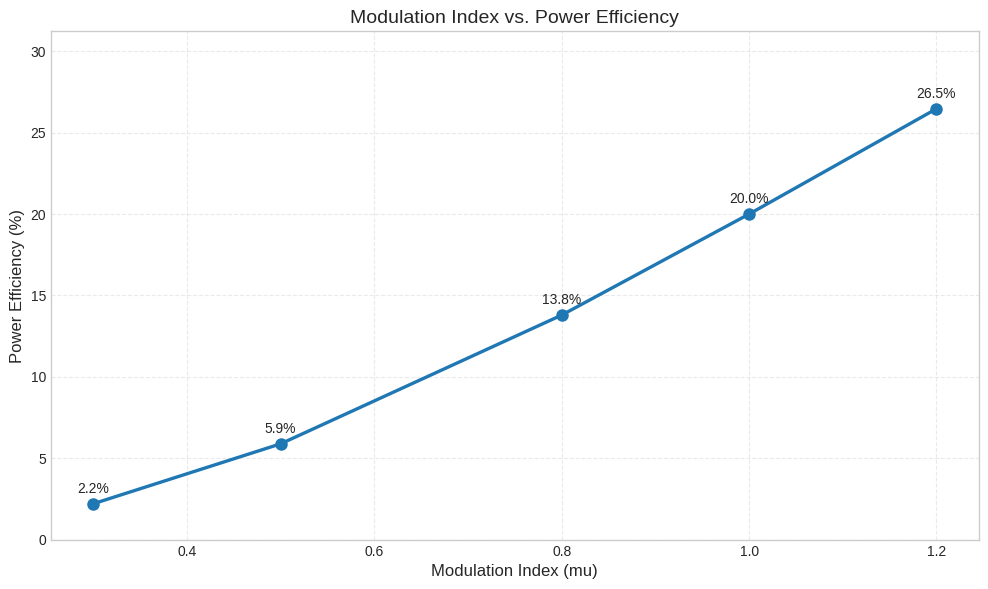
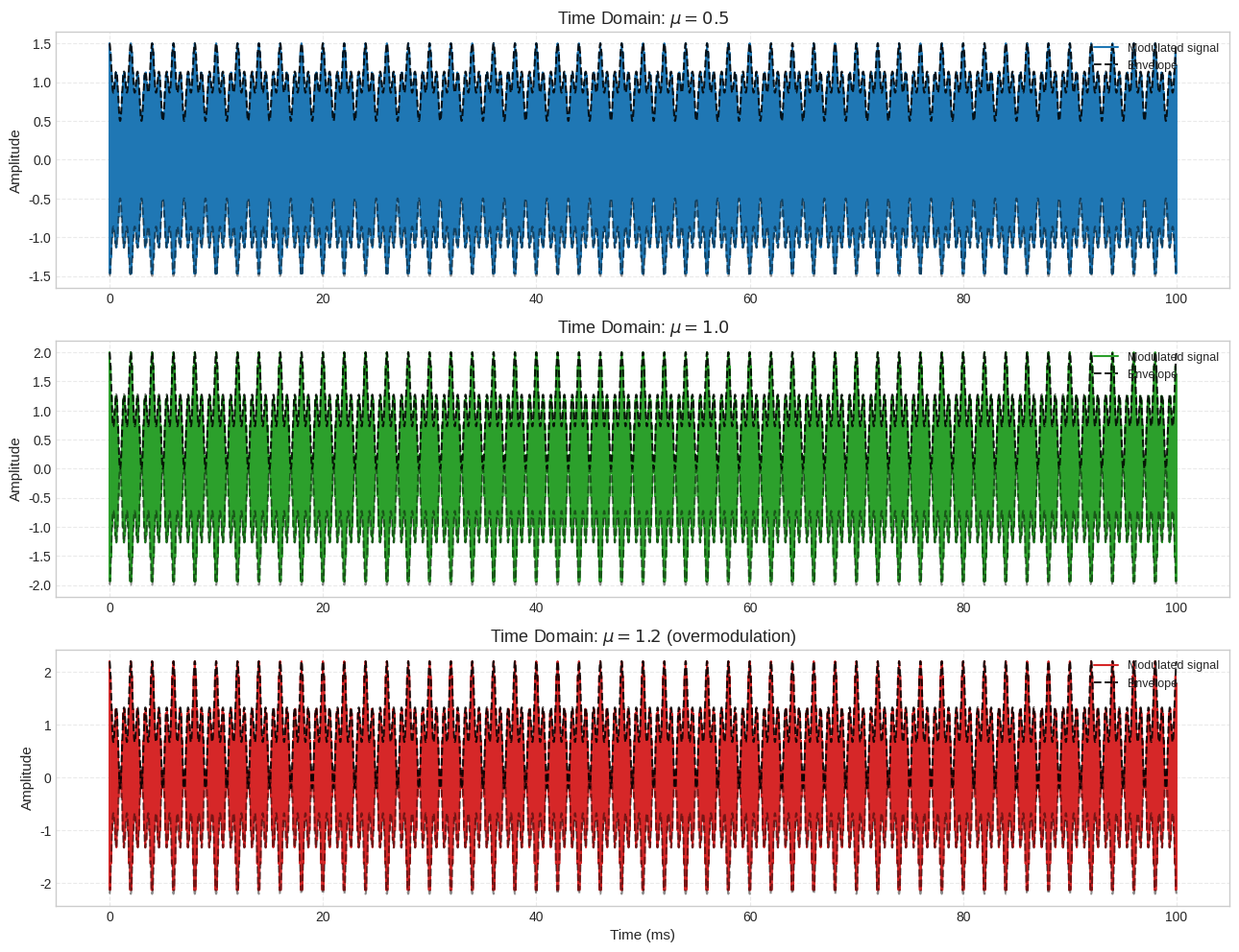

Python code for these plots, in order:
import numpy as np
import matplotlib
matplotlib.use('Agg')
import matplotlib.pyplot as plt
import os

plt.style.use('seaborn-v0_8-whitegrid')
plt.rcParams.update({
    'figure.dpi': 140,
    'savefig.dpi': 140,
    'font.size': 10,
    'axes.titlesize': 13,
    'axes.labelsize': 11,
    'legend.fontsize': 9,
})

# --- Settings ---
fs = 100000       # 100 kHz sampling
fc = 10000       # 10 kHz carrier
duration = 0.1   # 100ms
t = np.arange(int(duration * fs)) / fs

output_dir = 'task2_results'
if not os.path.exists(output_dir):
    os.makedirs(output_dir)

# 1. Create Multitone Message Signal (m(t))
# Message is the sum of two sinusoids: m(t) = cos(2pi*f1*t) + cos(2pi*f2*t)
f1, f2 = 500, 1500
message_raw = np.cos(2 * np.pi * f1 * t) + np.cos(2 * np.pi * f2 * t)
# Normalize message so max amplitude is exactly 1.0
message = message_raw / np.max(np.abs(message_raw))

# 2. Modulation and Power Analysis
mu_values = [0.3, 0.5, 0.8, 1.0, 1.2]
efficiencies = []
pm_values = [] # Message Power (Pm)
modulated_signals = {}

# CARRIER-INDEPENDENT FORMULA:
# eta = (mu^2 * Pm_norm) / (1 + mu^2 * Pm_norm)
# Where Pm_norm is the average power of the normalized message m(t)
Pm_norm = np.mean(message**2)
carrier = np.cos(2 * np.pi * fc * t)

print("--- Task 2: Detailed Power Efficiency Analysis ---")
for mu in mu_values:
    # Generate modulated signal: s(t) = (1 + mu*m(t)) * cos(2pi*fc*t)
    s_t = (1 + mu * message) * carrier
    modulated_signals[mu] = s_t
    
    # Message Power Pm = mu^2 * Pm_norm (relative to carrier power)
    Pm = mu**2 * Pm_norm
    # Efficiency eta
    eta = (Pm / (1 + Pm)) * 100
    
    efficiencies.append(eta)
    pm_values.append(Pm)
    
    print(f"mu = {mu:<5} | Pm = {Pm:.4f} | Efficiency = {eta:.2f}%")

# 3. Create Detailed Results Table
table_content = "\n--- Task 2: Detailed Modulation Results ---\n"
table_content += f"{'Modulation Index (mu)':<25} | {'Message Power (Pm)':<20} | {'Efficiency (eta)':<15}\n"
table_content += "-" * 65 + "\n"
for i in range(len(mu_values)):
    table_content += f"{mu_values[i]:<25} | {pm_values[i]:<20.4f} | {efficiencies[i]:<15.2f}%\n"

print(table_content)
with open(os.path.join(output_dir, 'detailed_efficiency_table.txt'), 'w') as f:
    f.write(table_content)

# 4. Detailed Plotting (Question a and b)
# Question (a): Efficiency Plot
plt.figure(figsize=(10, 6))
plt.plot(mu_values, efficiencies, 'o-', color='#1f77b4', linewidth=2.4, markersize=8)
for mu, eta in zip(mu_values, efficiencies):
    plt.annotate(f'{eta:.1f}%', (mu, eta), textcoords='offset points', xytext=(0, 8), ha='center')
plt.title("Modulation Index vs. Power Efficiency", fontsize=14)
plt.xlabel("Modulation Index (mu)", fontsize=12)
plt.ylabel("Power Efficiency (%)", fontsize=12)
plt.ylim(0, max(efficiencies) * 1.18)
plt.grid(True, linestyle='--', alpha=0.4)
plt.tight_layout()
plt.savefig(os.path.join(output_dir, 'efficiency_vs_mu.png'))
plt.close()

# Question (b): Multi-Waveform Comparison
plt.figure(figsize=(13, 10))
test_mu = [0.5, 1.0, 1.2]
colors = ['#1f77b4', '#2ca02c', '#d62728']
for i, mu in enumerate(test_mu):
    plt.subplot(3, 1, i+1)
    plt.plot(t * 1000, modulated_signals[mu], label=f'Modulated signal', color=colors[i], linewidth=1.5)
    plt.plot(t * 1000, (1 + mu * message), 'k--', alpha=0.85, label='Envelope')
    plt.plot(t * 1000, -(1 + mu * message), 'k--', alpha=0.45)
    plt.title(f"Time Domain: $\mu = {mu}$" + (" (overmodulation)" if mu > 1 else ""))
    plt.ylabel("Amplitude")
    plt.legend(loc='upper right')
    plt.grid(True, linestyle='--', alpha=0.4)
plt.xlabel("Time (ms)")
plt.tight_layout()
plt.tight_layout()
plt.savefig(os.path.join(output_dir, 'overmodulation_comparison.png'))
plt.close()

print(f"\nTask 2 finished. All detailed results saved in '{output_dir}'.")
